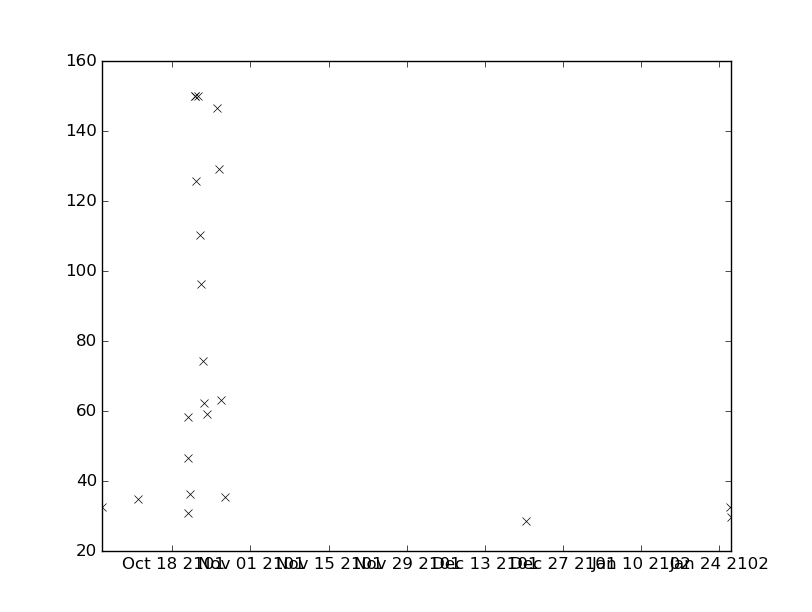

The table this chart was drawn from, first rows:
values, datetimes
36.2, 2101-10-21T04:00:00
150.0, 2101-10-22T13:45:00
110.2, 2101-10-22T22:15:00
96.3, 2101-10-23T04:45:00
74.1, 2101-10-23T11:10:00
62.3, 2101-10-23T17:00:00
30.7, 2101-10-20T17:40:00
32.4, 2101-10-05T07:00:00
34.7, 2101-10-11T20:10:00
150.0, 2101-10-22T00:30:00
150.0, 2101-10-22T03:11:00
125.7, 2101-10-22T05:30:00
58.3, 2101-10-20T20:26:00
46.4, 2101-10-20T20:59:00
28.6, 2101-12-20T12:00:00
32.5, 2102-01-26T01:34:00
29.6, 2102-01-26T05:45:00
59.2, 2101-10-24T04:15:00
146.4, 2101-10-26T01:00:00
129.0, 2101-10-26T09:50:00
63.0, 2101-10-26T16:30:00
35.5, 2101-10-27T08:56:00
